Run: headless pygame with SDL's dummy video driver; simulated clock (each Clock.tick advances the game by its frame time, no real sleeping); random seed 0; keys injected as events and as key.get_pressed() state; no mouse input.
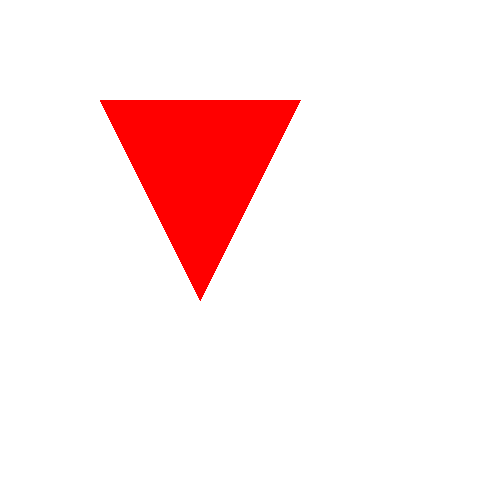
Frame 1 of 4 · flips 1–60 · no input
Frame 2 of 4 · flips 61–180 · tapped SPACE, RETURN · held RIGHT (→), D · screen unchanged from frame 1, image omitted
Frame 3 of 4 · flips 181–300 · held DOWN (↓), S · screen unchanged from frame 2, image omitted
Frame 4 of 4 · flips 301–420 · held LEFT (←), A, UP (↑), W · screen unchanged from frame 3, image omitted

The pygame program that drew these frames:

#багатокутник
import pygame


pygame.init() # ініціалізація Pygame


window = pygame.display.set_mode((500, 500)) # створення вікна


red = (255, 0, 0) # Колір (RGB)


points = [(100, 100), (300, 100), (200, 300)] # точки багатокутника (трикутник)

# основний цикл
running = True
while running:
    for event in pygame.event.get():
        if event.type == pygame.QUIT:
            running = False
    
 
    window.fill((255, 255, 255))  # заливка фону. Білий фон
    
  
    pygame.draw.polygon(window, red, points, 0) # малюємо багатокутник
    
    
    pygame.display.flip() # оновлення дисплея


pygame.quit() # закриття Pygame
